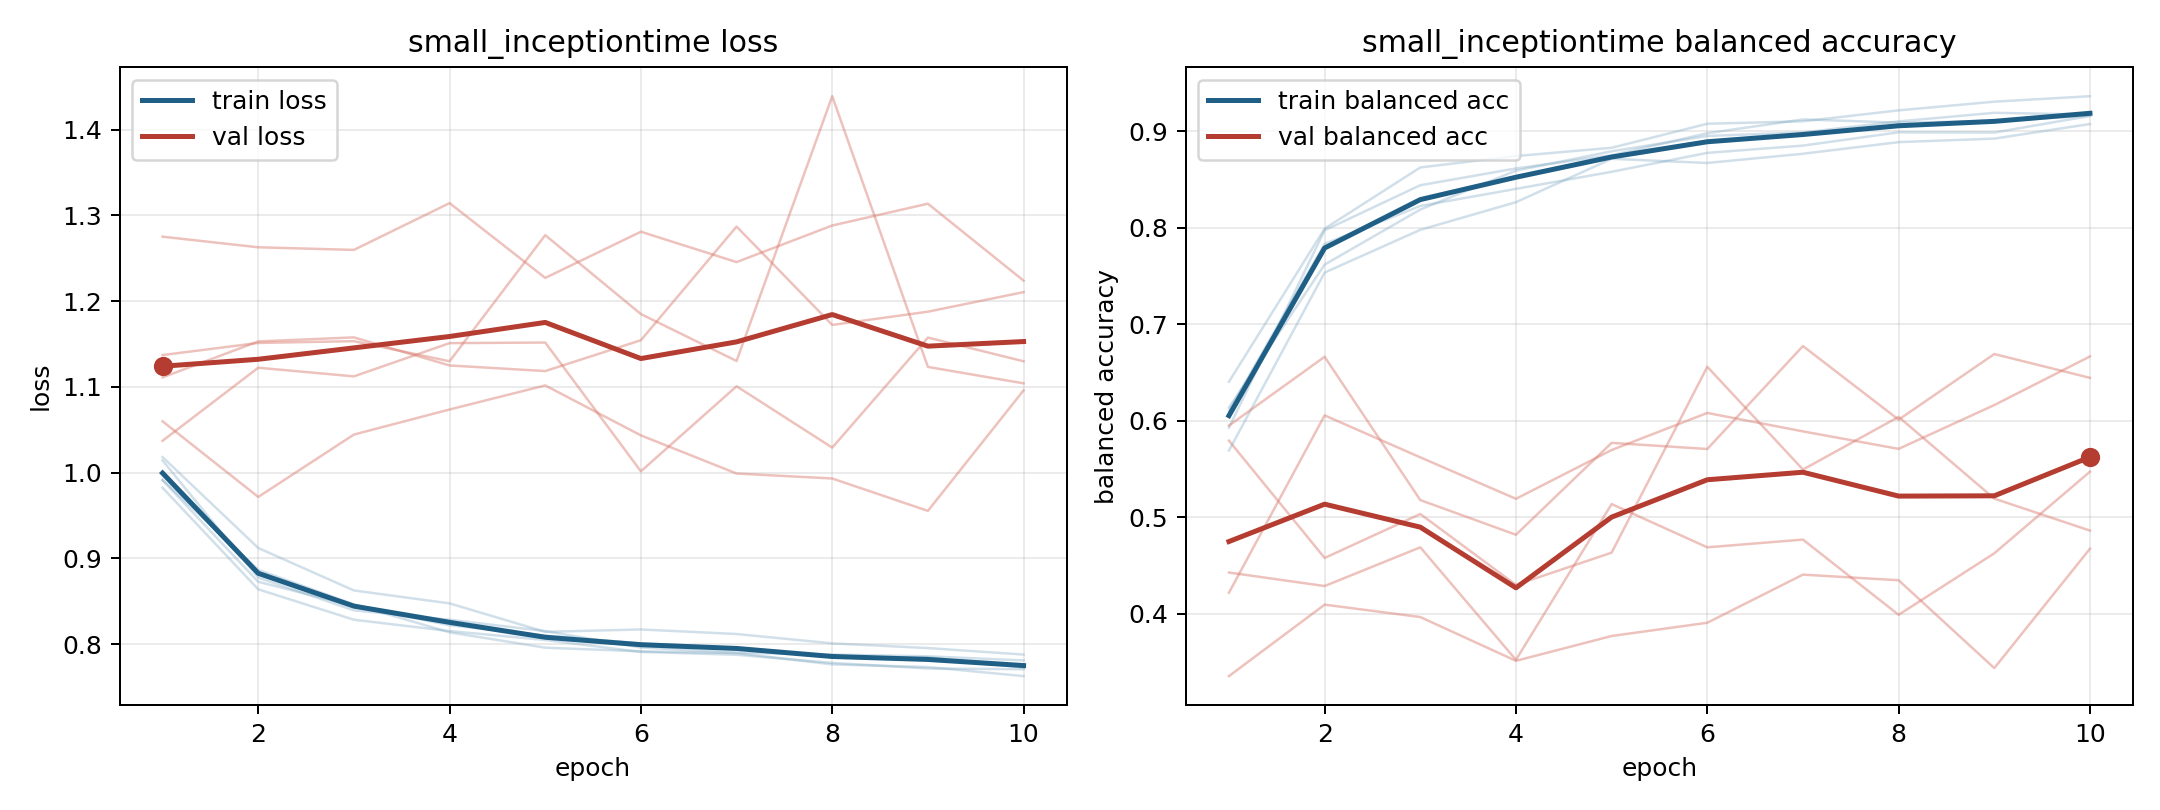

The table this chart was drawn from, first rows:
model, fold, epoch, train_loss, train_balanced_accuracy, val_loss, val_balanced_accuracy
small_inceptiontime, 1, 1, 0.9822, 0.6404, 1.275, 0.3352
small_inceptiontime, 1, 2, 0.8638, 0.7991, 1.263, 0.4093
small_inceptiontime, 1, 3, 0.8283, 0.8625, 1.26, 0.3964
small_inceptiontime, 1, 4, 0.8151, 0.8744, 1.314, 0.351
small_inceptiontime, 1, 5, 0.8047, 0.8829, 1.227, 0.3768
small_inceptiontime, 1, 6, 0.7908, 0.9079, 1.281, 0.3905
small_inceptiontime, 1, 7, 0.7875, 0.9104, 1.246, 0.4404
small_inceptiontime, 1, 8, 0.778, 0.9217, 1.288, 0.4346
small_inceptiontime, 1, 9, 0.7714, 0.9307, 1.314, 0.3435
small_inceptiontime, 1, 10, 0.7706, 0.9364, 1.224, 0.4673
small_inceptiontime, 2, 1, 0.9911, 0.6103, 1.111, 0.4217
small_inceptiontime, 2, 2, 0.8726, 0.7833, 1.153, 0.6055
small_inceptiontime, 2, 3, 0.8445, 0.8226, 1.158, 0.562
small_inceptiontime, 2, 4, 0.8219, 0.8404, 1.125, 0.519
small_inceptiontime, 2, 5, 0.8098, 0.8581, 1.118, 0.5696
small_inceptiontime, 2, 6, 0.8008, 0.8777, 1.154, 0.608
small_inceptiontime, 2, 7, 0.7956, 0.8852, 1.287, 0.5889
small_inceptiontime, 2, 8, 0.7845, 0.899, 1.172, 0.5708
small_inceptiontime, 2, 9, 0.7845, 0.8988, 1.188, 0.6162
small_inceptiontime, 2, 10, 0.7726, 0.9159, 1.21, 0.6666
small_inceptiontime, 3, 1, 1.014, 0.5928, 1.037, 0.5793
small_inceptiontime, 3, 2, 0.8775, 0.7974, 1.122, 0.4577
small_inceptiontime, 3, 3, 0.8393, 0.8441, 1.112, 0.5033
small_inceptiontime, 3, 4, 0.8283, 0.8615, 1.151, 0.4298
small_inceptiontime, 3, 5, 0.815, 0.8751, 1.152, 0.4632
small_inceptiontime, 3, 6, 0.7959, 0.898, 1.001, 0.6559
small_inceptiontime, 3, 7, 0.7899, 0.9123, 1.101, 0.5494
small_inceptiontime, 3, 8, 0.7877, 0.909, 1.029, 0.604
small_inceptiontime, 3, 9, 0.7856, 0.9106, 1.157, 0.5192
small_inceptiontime, 3, 10, 0.7809, 0.9162, 1.13, 0.4861
small_inceptiontime, 4, 1, 1.018, 0.569, 1.06, 0.595
small_inceptiontime, 4, 2, 0.912, 0.7536, 0.9715, 0.6663
small_inceptiontime, 4, 3, 0.8625, 0.7979, 1.044, 0.5177
small_inceptiontime, 4, 4, 0.8474, 0.8265, 1.074, 0.4818
small_inceptiontime, 4, 5, 0.8142, 0.8715, 1.102, 0.577
small_inceptiontime, 4, 6, 0.817, 0.8672, 1.043, 0.5707
small_inceptiontime, 4, 7, 0.8116, 0.8768, 0.9989, 0.6774
small_inceptiontime, 4, 8, 0.8007, 0.8888, 0.9931, 0.6011
small_inceptiontime, 4, 9, 0.7953, 0.8924, 0.9553, 0.6691
small_inceptiontime, 4, 10, 0.7877, 0.9076, 1.096, 0.6444
small_inceptiontime, 5, 1, 0.9914, 0.6135, 1.137, 0.4426
small_inceptiontime, 5, 2, 0.8865, 0.7618, 1.151, 0.4286
small_inceptiontime, 5, 3, 0.8463, 0.8189, 1.153, 0.4687
small_inceptiontime, 5, 4, 0.8136, 0.8593, 1.13, 0.3521
small_inceptiontime, 5, 5, 0.7957, 0.8793, 1.277, 0.5136
small_inceptiontime, 5, 6, 0.7914, 0.8952, 1.185, 0.4687
small_inceptiontime, 5, 7, 0.7894, 0.8988, 1.13, 0.4767
small_inceptiontime, 5, 8, 0.7762, 0.9103, 1.439, 0.3988
small_inceptiontime, 5, 9, 0.7731, 0.9192, 1.123, 0.4626
small_inceptiontime, 5, 10, 0.7625, 0.9174, 1.104, 0.5471
